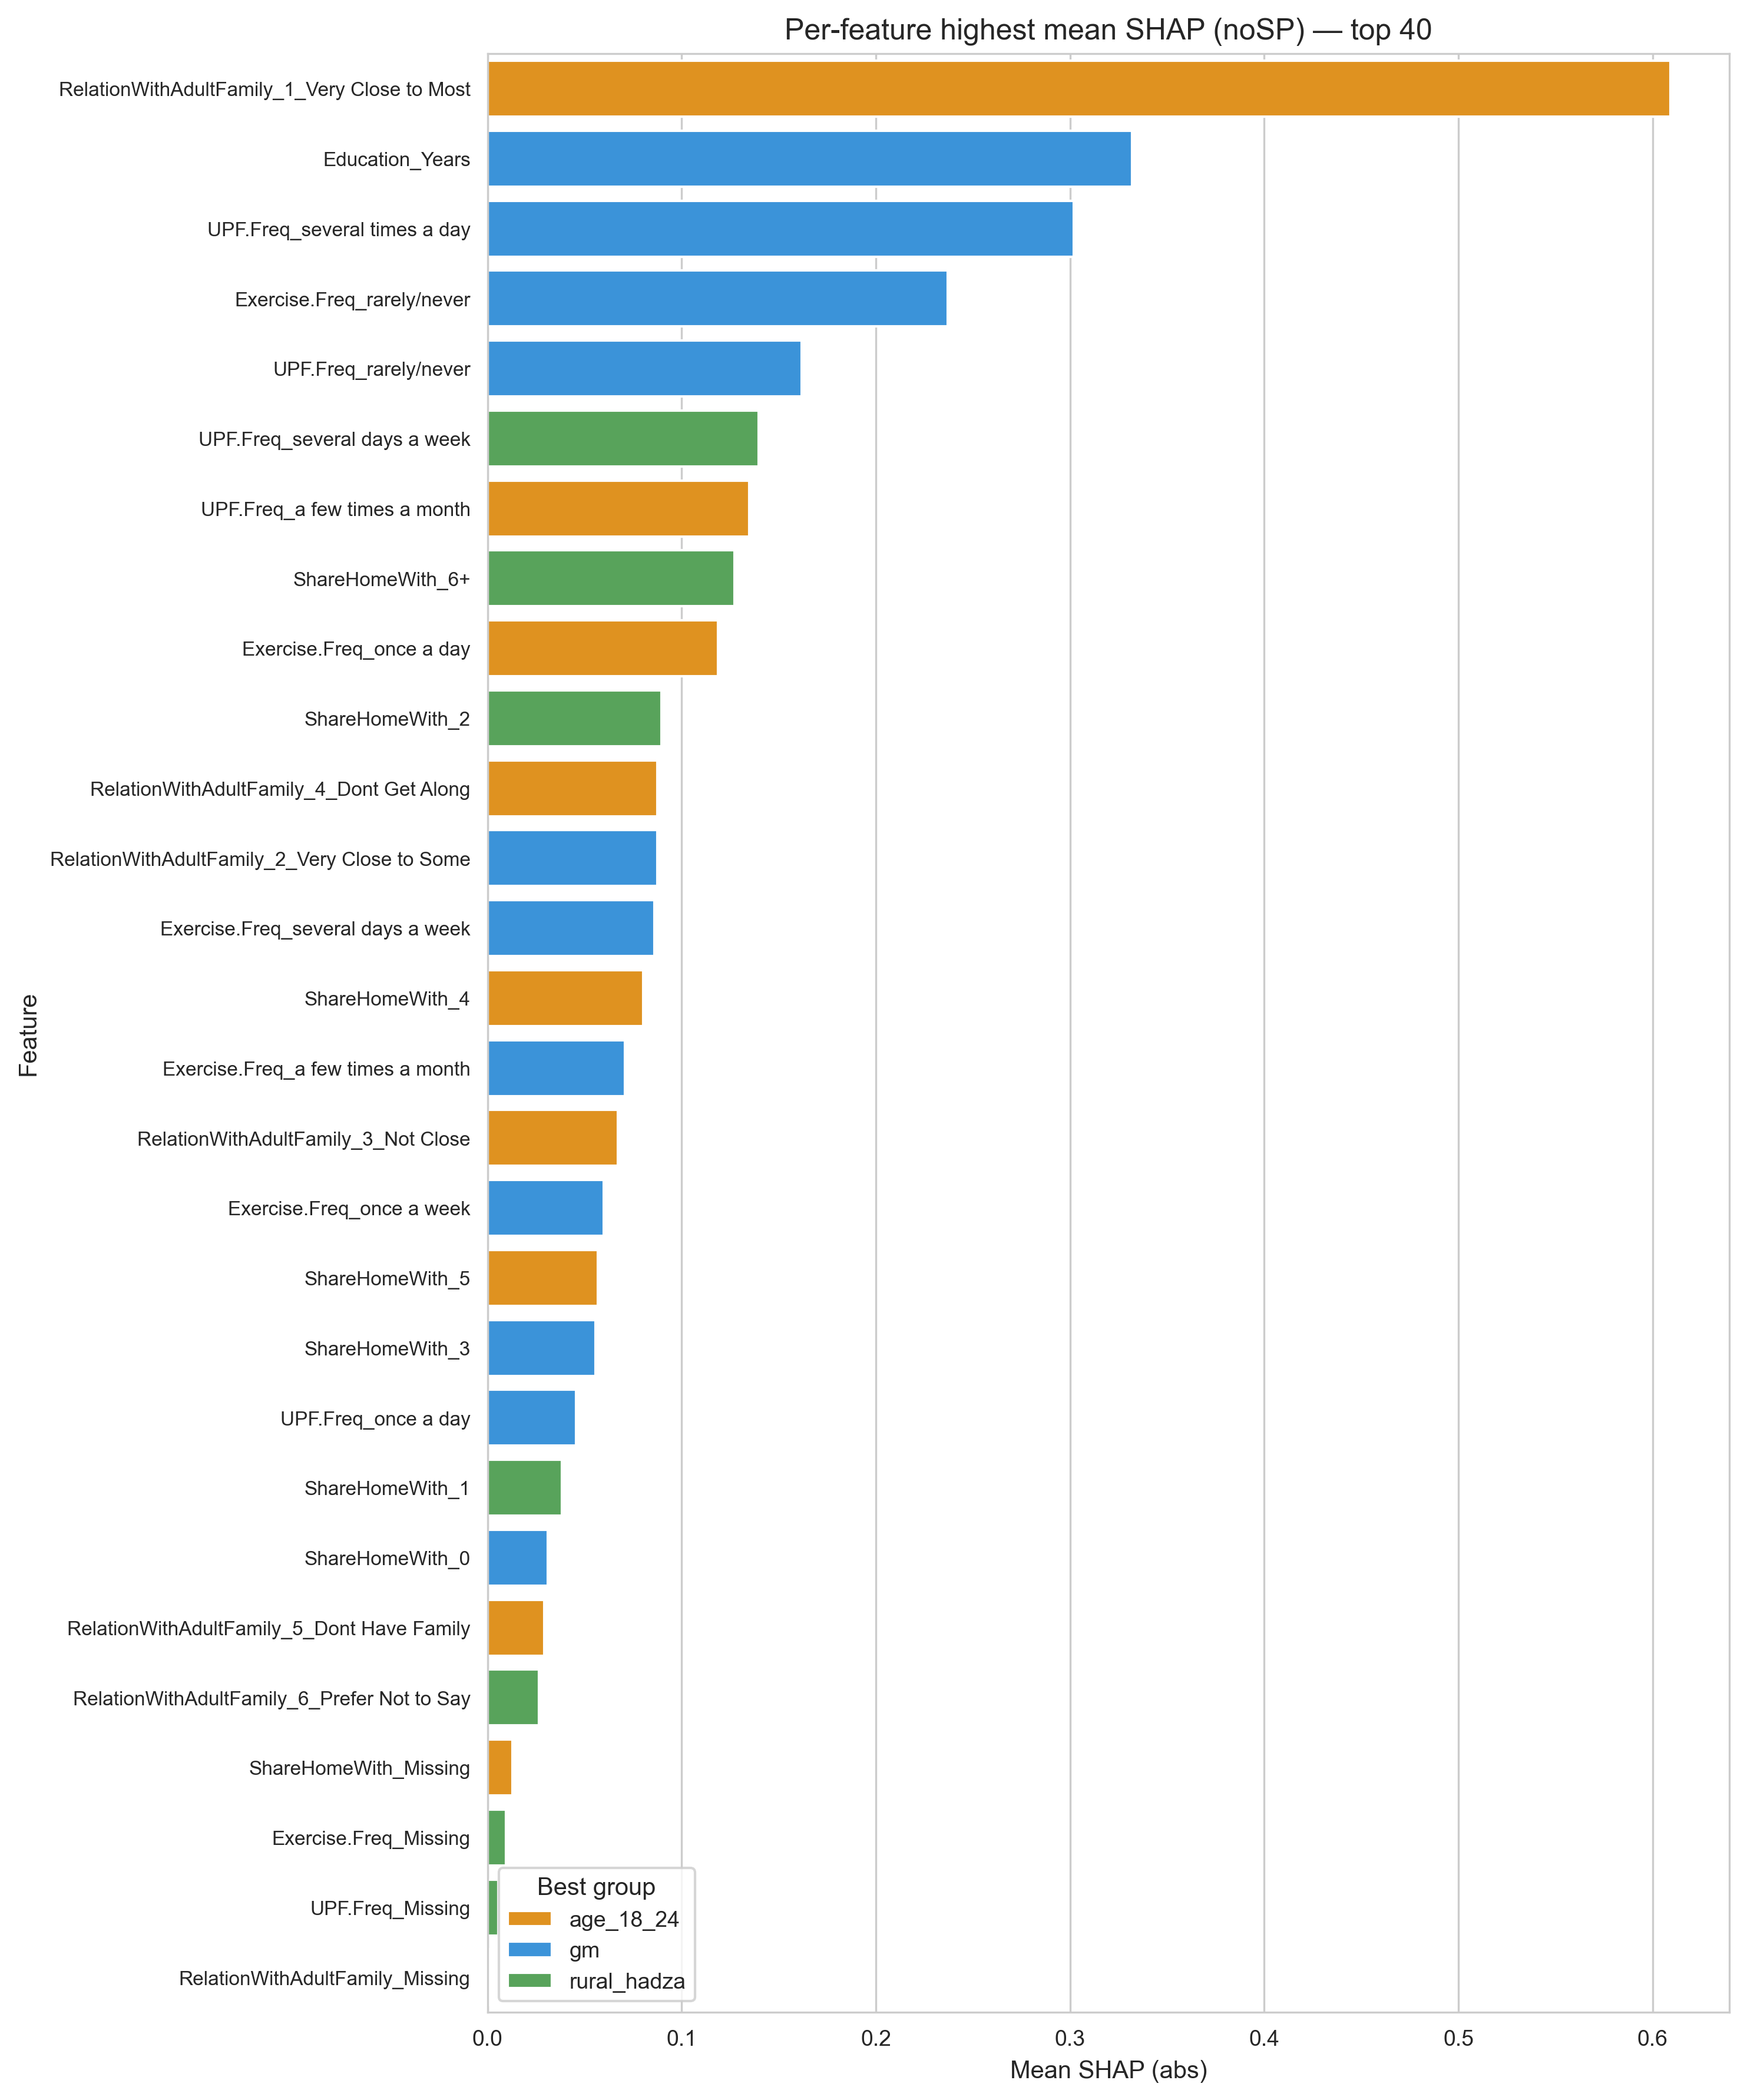

Data behind this chart, as committed beside it:
Feature, BestGroup, BestMeanSHAP, SecondBestMeanSHAP, Gap
RelationWithAdultFamily_1_Very Close to …, age_18_24, 0.6091, 0.5136, 0.09548
Education_Years, gm, 0.332, 0.2922, 0.03978
UPF.Freq_several times a day, gm, 0.3019, 0.1322, 0.1697
Exercise.Freq_rarely/never, gm, 0.2371, 0.1928, 0.04435
UPF.Freq_rarely/never, gm, 0.1619, 0.07376, 0.08813
UPF.Freq_several days a week, rural_hadza, 0.1396, 0.06571, 0.07384
UPF.Freq_a few times a month, age_18_24, 0.1347, 0.0988, 0.03591
ShareHomeWith_6+, rural_hadza, 0.1272, 0.09137, 0.03582
Exercise.Freq_once a day, age_18_24, 0.1187, 0.05083, 0.06784
ShareHomeWith_2, rural_hadza, 0.08953, 0.05971, 0.02982
RelationWithAdultFamily_4_Dont Get Along, age_18_24, 0.08742, 0.05542, 0.03199
RelationWithAdultFamily_2_Very Close to …, gm, 0.08734, 0.05237, 0.03497
Exercise.Freq_several days a week, gm, 0.08599, 0.0787, 0.007295
ShareHomeWith_4, age_18_24, 0.08014, 0.04746, 0.03268
Exercise.Freq_a few times a month, gm, 0.07074, 0.02792, 0.04282
RelationWithAdultFamily_3_Not Close, age_18_24, 0.0672, 0.04334, 0.02386
Exercise.Freq_once a week, gm, 0.0598, 0.0528, 0.006999
ShareHomeWith_5, age_18_24, 0.05681, 0.04049, 0.01632
ShareHomeWith_3, gm, 0.0556, 0.04479, 0.01081
UPF.Freq_once a day, gm, 0.04558, 0.02002, 0.02556
ShareHomeWith_1, rural_hadza, 0.03827, 0.03411, 0.004168
ShareHomeWith_0, gm, 0.03111, 0.01861, 0.0125
RelationWithAdultFamily_5_Dont Have Fami…, age_18_24, 0.02922, 0.02052, 0.008701
RelationWithAdultFamily_6_Prefer Not to …, rural_hadza, 0.02638, 0.02261, 0.003775
ShareHomeWith_Missing, age_18_24, 0.01291, 0.007793, 0.005113
Exercise.Freq_Missing, rural_hadza, 0.009504, 0.0, 0.009504
UPF.Freq_Missing, rural_hadza, 0.005493, 0.0047, 0.0007932
RelationWithAdultFamily_Missing, age_18_24, 0.0006931, 0.0006068, 8.633092511445284e-05
